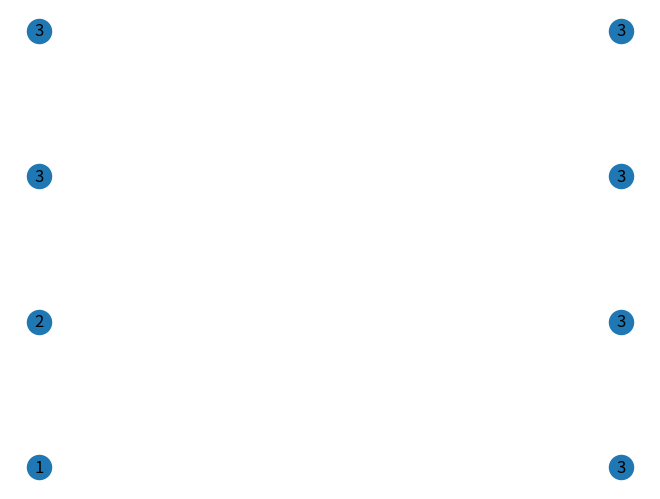

Here is the Python script that generated this plot:
# import matplotlib.pylab as plt
# import networkx as nx

# # plt.rcParams["figure.figsize"] = [7.50, 3.50]
# # plt.rcParams["figure.autolayout"] = True

# G = nx.DiGraph()

# # pos = nx.spring_layout(G)
# G.add_nodes_from([1, 2, 3, 4])
# G.add_edges_from([(1, 2), (2, 4), (2, 3), (4, 1)])

# nx.draw(G, with_labels=True, connectionstyle="arc3,rad=0.4")

# plt.show()

# =========================================
# T = 4

# matriz = []

# for i in range(1, T + 1, 1):
# 	linha = [j + T * i - T for j in range(1, T + 1, 1)]
# 	matriz.append(linha)

# # casa_linha = 0
# # casa_coluna = 0
# # valor_casa = matriz[casa_linha][casa_coluna]

# # lista_casa = [valor_casa] * (T - 1)
# # vertices_linha = matriz[casa_linha].copy()

# # vertices_linha.remove(valor_casa)

# # for a in zip(lista_casa, vertices_linha):
# # 	print(a)

# for i in range(T):
# 	for j in range(T):
# 		valor_casa = matriz[i][j]
# 		conexoes = [valor_casa] * (T * 2 - 2)  # Para linha e coluna, removendo ele mesmo

# 		vertices_linha = matriz[i].copy()
# 		vertices_linha.remove(valor_casa)

# 		vertices_coluna = [matriz[x][j] for x in range(T)]
# 		vertices_coluna.remove(valor_casa)

# 		vertices = vertices_linha + vertices_coluna
# 		for a in zip(conexoes, vertices):
# 			print(a)


# ==============================================
import networkx as nx
from matplotlib import pyplot as plt

G = nx.Graph()
G.add_node(1, pos=(0, 1))
G.add_node(2, pos=(0, 2))
G.add_node(3, pos=(0, 3))
G.add_node(4, pos=(0, 4))
G.add_node(5, pos=(1, 1))
G.add_node(6, pos=(1, 2))
G.add_node(7, pos=(1, 3))
G.add_node(8, pos=(1, 4))


labels = {1: '1', 2: '2', 3: '3', 4: '3', 5: '3', 6: '3', 7: '3', 8: '3'}

pos = nx.get_node_attributes(G, 'pos')
nx.draw(G, with_labels=False, pos=pos)
nx.draw_networkx_labels(G, pos, labels)

plt.show()
